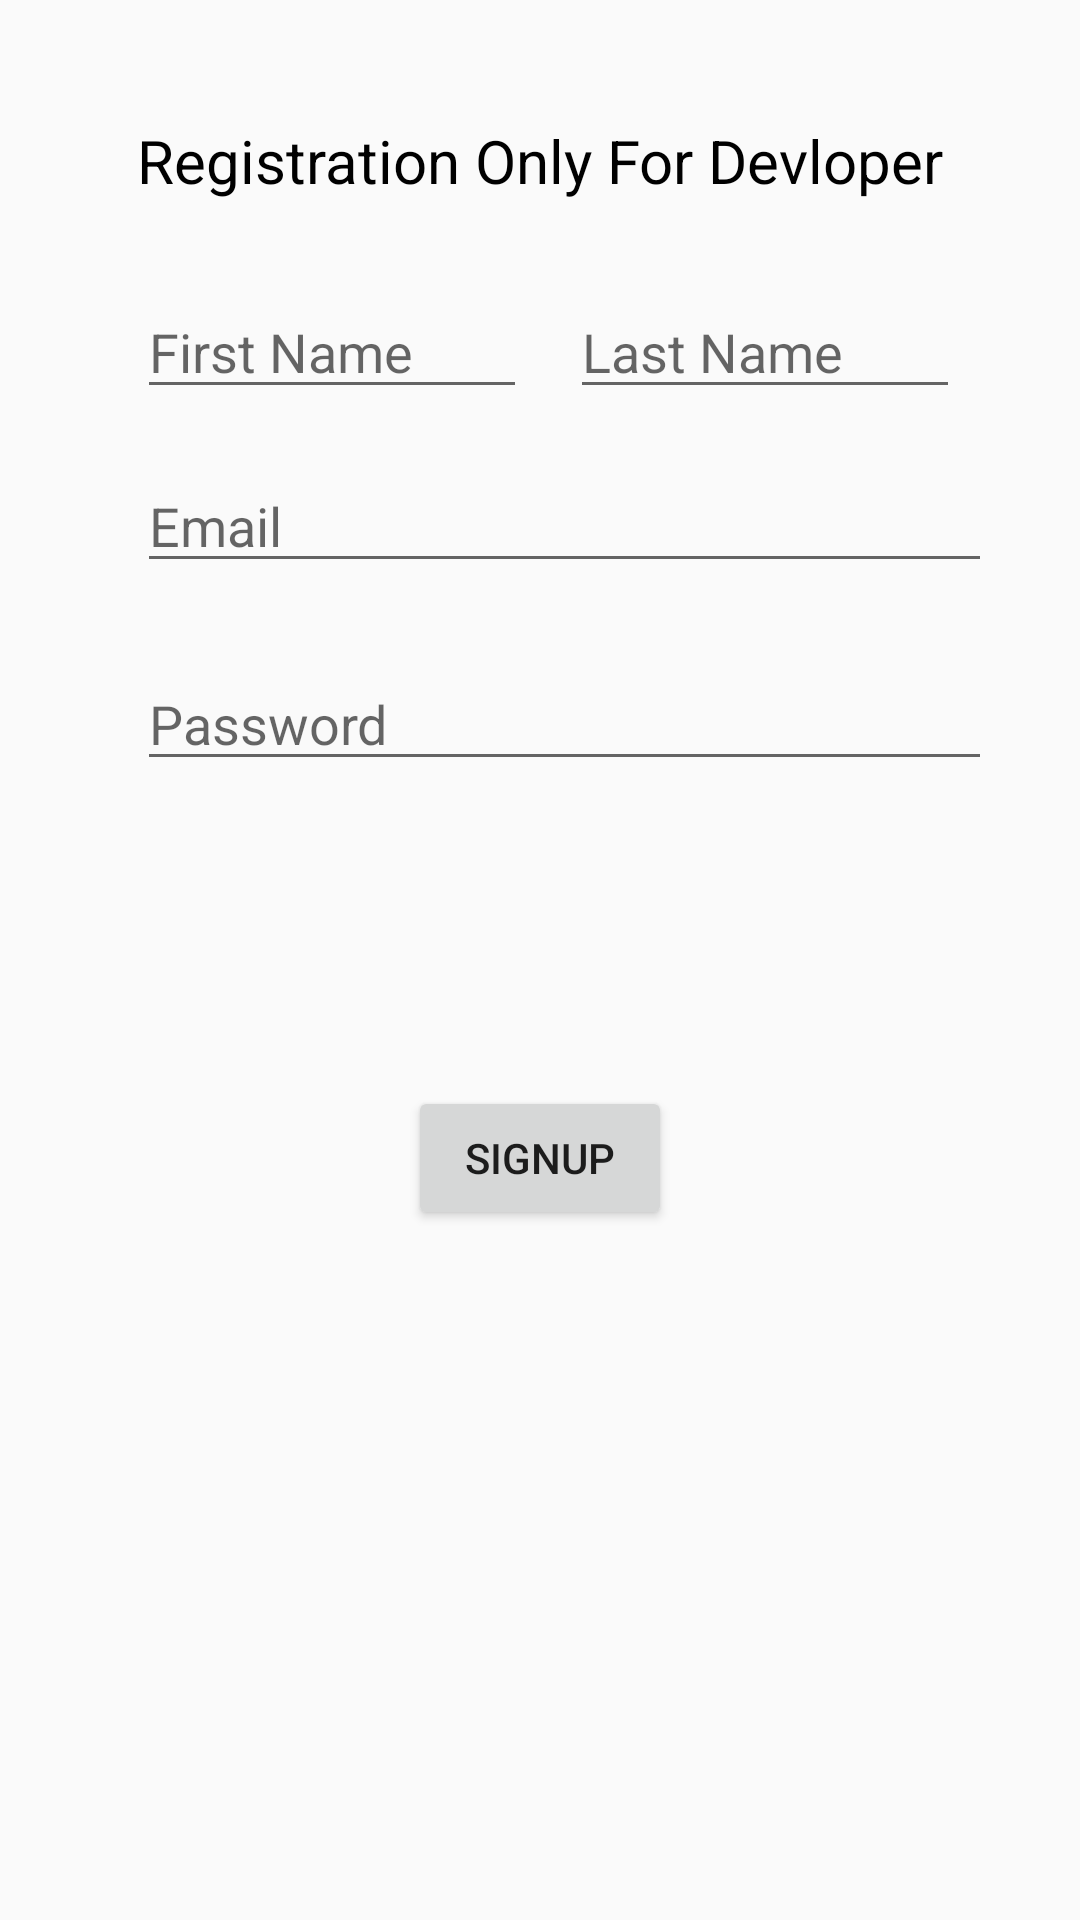

Write the Android layout XML for this screen, with the resource values it uses.
<!-- AndroidManifest.xml: application theme AppTheme -->
<!-- res/layout/registration.xml -->
<?xml version="1.0" encoding="utf-8"?>
<RelativeLayout xmlns:android="http://schemas.android.com/apk/res/android"
    android:layout_width="match_parent" android:layout_height="match_parent">

    <TextView
        android:id="@+id/reg_text"
        android:layout_width="wrap_content"
        android:layout_height="wrap_content"
        android:layout_alignParentTop="true"
        android:layout_centerHorizontal="true"
        android:layout_marginTop="40dp"
        android:text="Registration Only For Devloper"
        android:textSize="20dp"
        android:textColor="#000000"/>

    <EditText
        android:id="@+id/reg_firstname"
        android:layout_width="130dp"
        android:layout_height="wrap_content"
        android:layout_alignParentTop="true"
        android:layout_alignStart="@+id/reg_text"
        android:layout_marginTop="95dp"
        android:ems="10"
        android:inputType="textPersonName"
        android:hint="First Name" />

    <EditText
        android:id="@+id/reg_lastname"
        android:layout_width="130dp"
        android:layout_height="wrap_content"
        android:layout_alignParentEnd="true"
        android:layout_alignTop="@+id/reg_firstname"
        android:layout_marginEnd="40dp"
        android:ems="10"
        android:inputType="textPersonName"
        android:hint="Last Name" />

    <EditText
        android:id="@+id/reg_email"
        android:layout_width="285dp"
        android:layout_height="wrap_content"
        android:layout_alignParentTop="true"
        android:layout_alignStart="@+id/reg_text"
        android:layout_marginTop="153dp"
        android:ems="10"
        android:inputType="textEmailAddress"
        android:hint="Email"/>

    <EditText
        android:id="@+id/reg_password"
        android:layout_width="285dp"
        android:layout_height="wrap_content"
        android:layout_alignParentTop="true"
        android:layout_alignStart="@+id/reg_text"
        android:layout_marginTop="219dp"
        android:ems="10"
        android:inputType="textPassword"
        android:hint="Password"/>

    <Button
        android:id="@+id/reg_signup"
        android:layout_width="wrap_content"
        android:layout_height="wrap_content"
        android:layout_alignParentBottom="true"
        android:layout_centerHorizontal="true"
        android:layout_marginBottom="230dp"
        android:text="Signup" />
</RelativeLayout>
<!-- resources referenced by this layout -->
<resources>
  <style name="AppTheme" parent="Theme.AppCompat.Light.DarkActionBar">
          
          <item name="colorPrimary">#3277BC</item>
          <item name="colorPrimaryDark">#3277BC</item>
          <item name="colorAccent">#3277BC</item>
      </style>
</resources>
